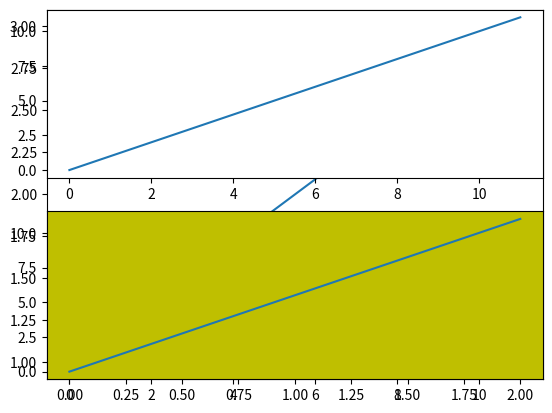
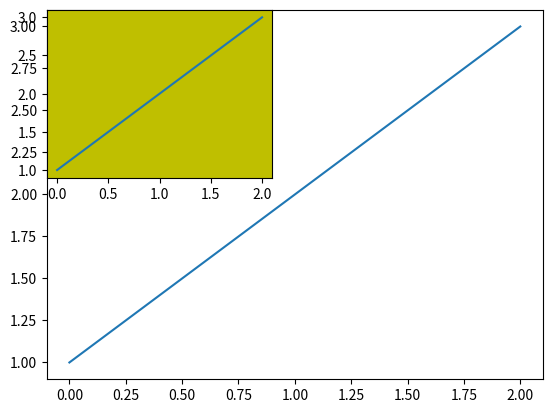
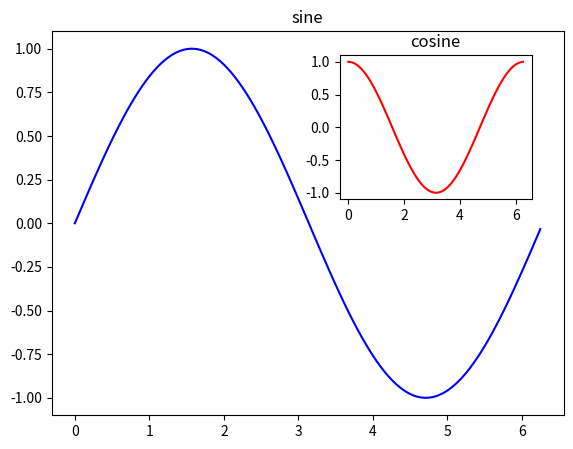

Generate these figures, in order, with matplotlib:
# -*- coding: utf-8 -*-
"""
Created on Tue Feb 27 13:57:09 2018

[redacted]
Matplotlib - Multiplots
"""
"""
We see how to create multiple subplots on same canvas.
The subplot() function returns the axes object at a given grid position.
Creating a subplot will delete any pre-existing subplot that overlaps with it beyond sharing a boundary.
"""
import matplotlib.pyplot as plt

#Signature - plt.subplot(subplot(nrows, ncols, index)
#In the current figure, the function creates and returns an Axes object, 
#at position index of a grid of nrows by ncolsaxes. 
#Indexes go from 1 to nrows * ncols, incrementing in row-major order.
#If nrows, ncols and index are all less than 10. 
#The indexes can also be given as single, concatenated, threedigitnumber.
#For example, subplot(2, 3, 3) and subplot(233) both create an Axes at the top right corner of the current figure, 
#occupying half of the figure height and a third of the figure width.


# plot a line, implicitly creating a subplot(111)
plt.plot([1,2,3])
# now create a subplot which represents the top plot of a grid with 2 rows and 1 column.
#Since this subplot will overlap the first, the plot (and its axes) previously created, will be removed
plt.subplot(211)
plt.plot(range(12))
plt.subplot(212, facecolor='y') # creates 2nd subplot with yellow background
plt.plot(range(12))

#%% - Multiplots
#The add_subplot() function of the figure class will not overwrite the existing plot −

fig = plt.figure()
ax1 = fig.add_subplot(111)
ax1.plot([1,2,3])
ax2 = fig.add_subplot(221, facecolor='y')
ax2.plot([1,2,3])

#%% - Add Spot Function
#We may add an insert plot in the same figure by adding another axes object in the same figure canvas.
import numpy as np
import math
x = np.arange(0, math.pi*2, 0.05)
fig=plt.figure()
axes1 = fig.add_axes([0.1, 0.1, 0.8, 0.8]) # main axes
axes2 = fig.add_axes([0.55, 0.55, 0.3, 0.3]) # inset axes
y = np.sin(x)

axes1.plot(x, y, 'b')
axes2.plot(x,np.cos(x),'r')
axes1.set_title('sine')
axes2.set_title("cosine")
plt.show()